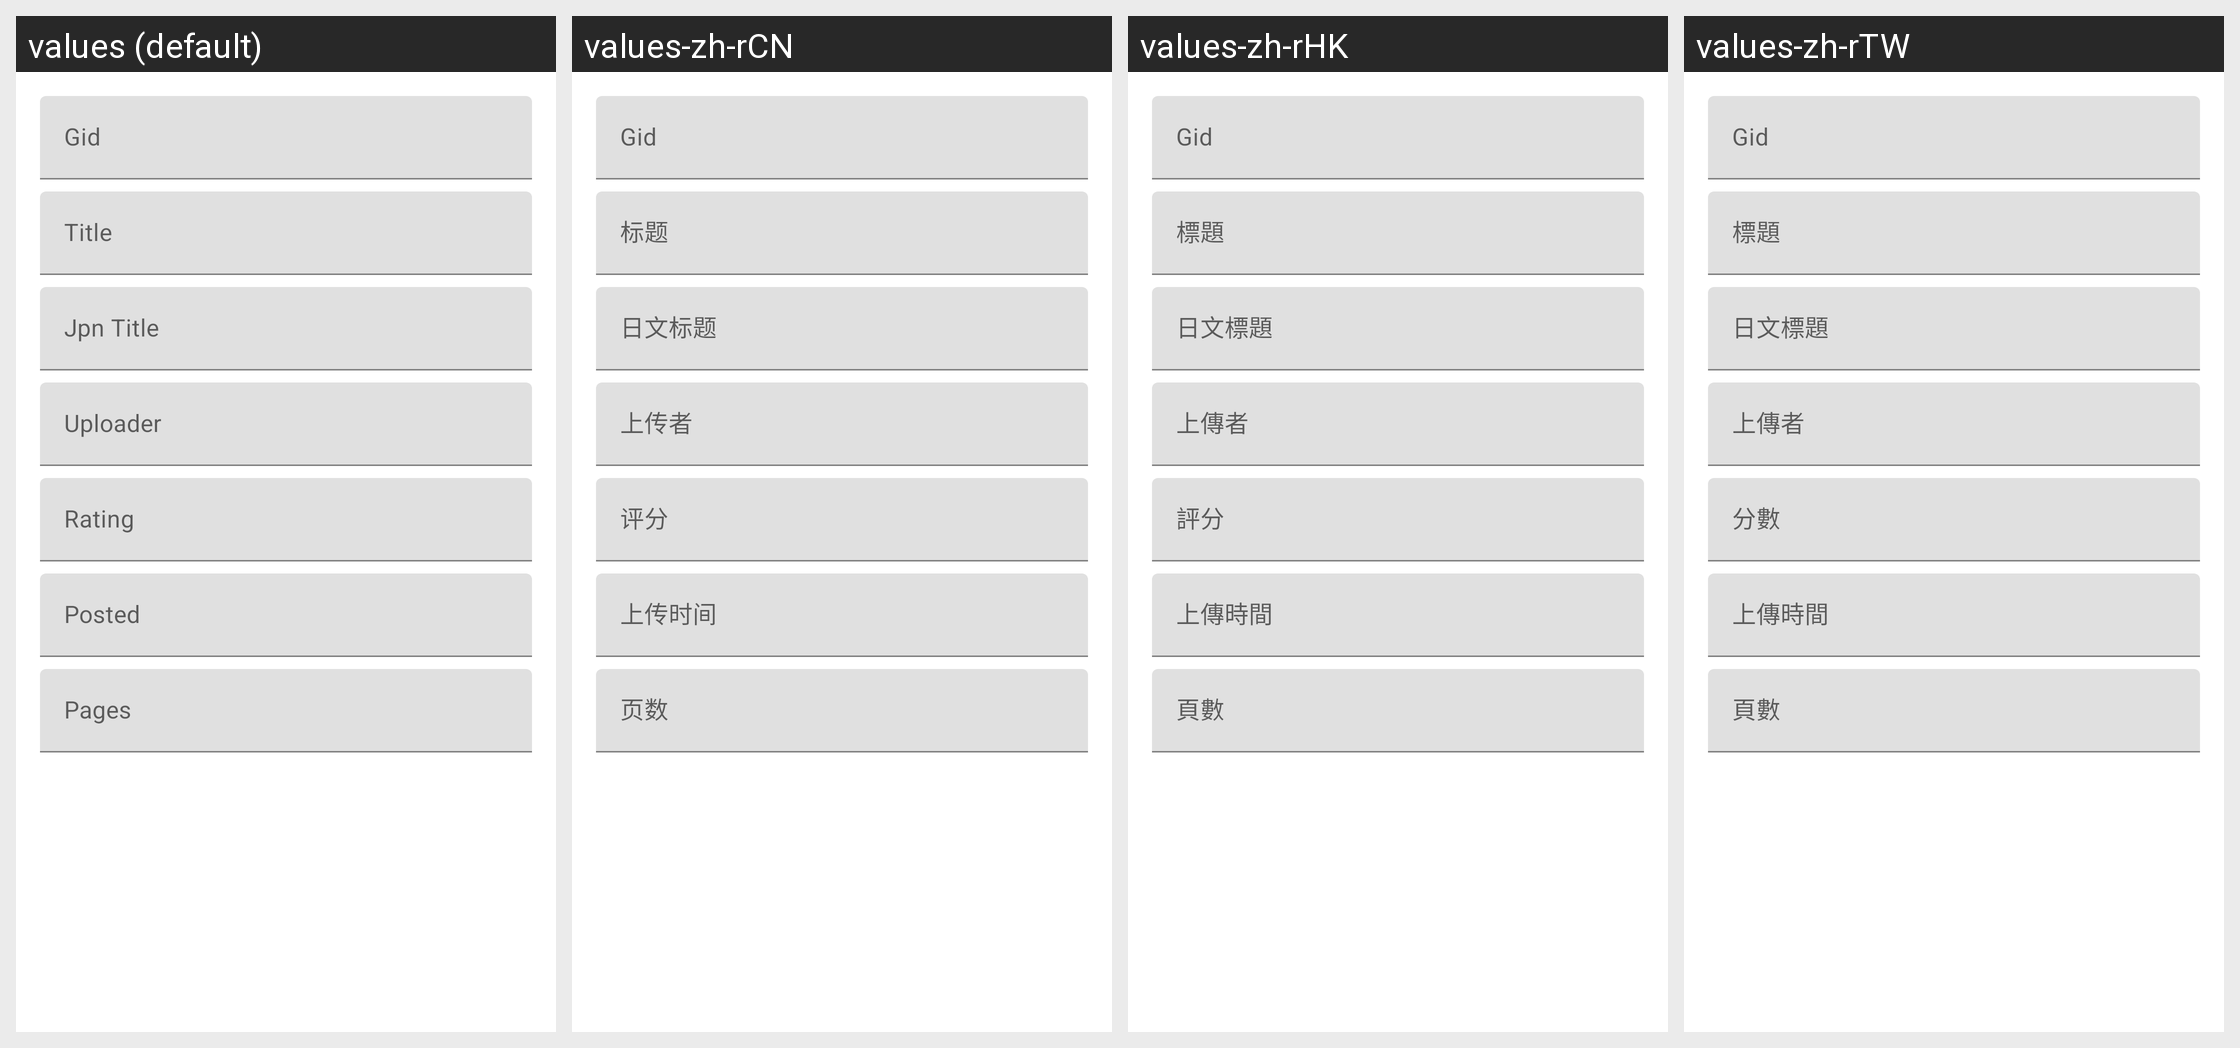

Locale-by-locale string values for the Android screen shown in this grid:
Android screen res/layout/dialog_edit_download_info.xml rendered under 4 locales, left to right: values (default), values-zh-rCN, values-zh-rHK, values-zh-rTW. Device: Nexus 5 (rendered at 1080×1920; each locale shown at half size, 540×960, under a caption strip naming it); theme AppTheme.
Other locales in the repository, not shown: values-de, values-en, values-es, values-fr, values-ja, values-ko, values-th.
Strings drawn on this screen, with the default value and each locale's value (text and hints the layout hard-codes, and strings that could not be matched under every locale, appear in the picture but are not listed):

key_gid
  values: Gid
  values-zh-rCN: Gid
  values-zh-rHK: Gid
  values-zh-rTW: Gid

key_title
  values: Title
  values-zh-rCN: 标题
  values-zh-rHK: 標題
  values-zh-rTW: 標題

key_title_jpn
  values: Jpn Title
  values-zh-rCN: 日文标题
  values-zh-rHK: 日文標題
  values-zh-rTW: 日文標題

key_uploader
  values: Uploader
  values-zh-rCN: 上传者
  values-zh-rHK: 上傳者
  values-zh-rTW: 上傳者

key_rating
  values: Rating
  values-zh-rCN: 评分
  values-zh-rHK: 評分
  values-zh-rTW: 分數

key_posted
  values: Posted
  values-zh-rCN: 上传时间
  values-zh-rHK: 上傳時間
  values-zh-rTW: 上傳時間

key_pages
  values: Pages
  values-zh-rCN: 页数
  values-zh-rHK: 頁數
  values-zh-rTW: 頁數
